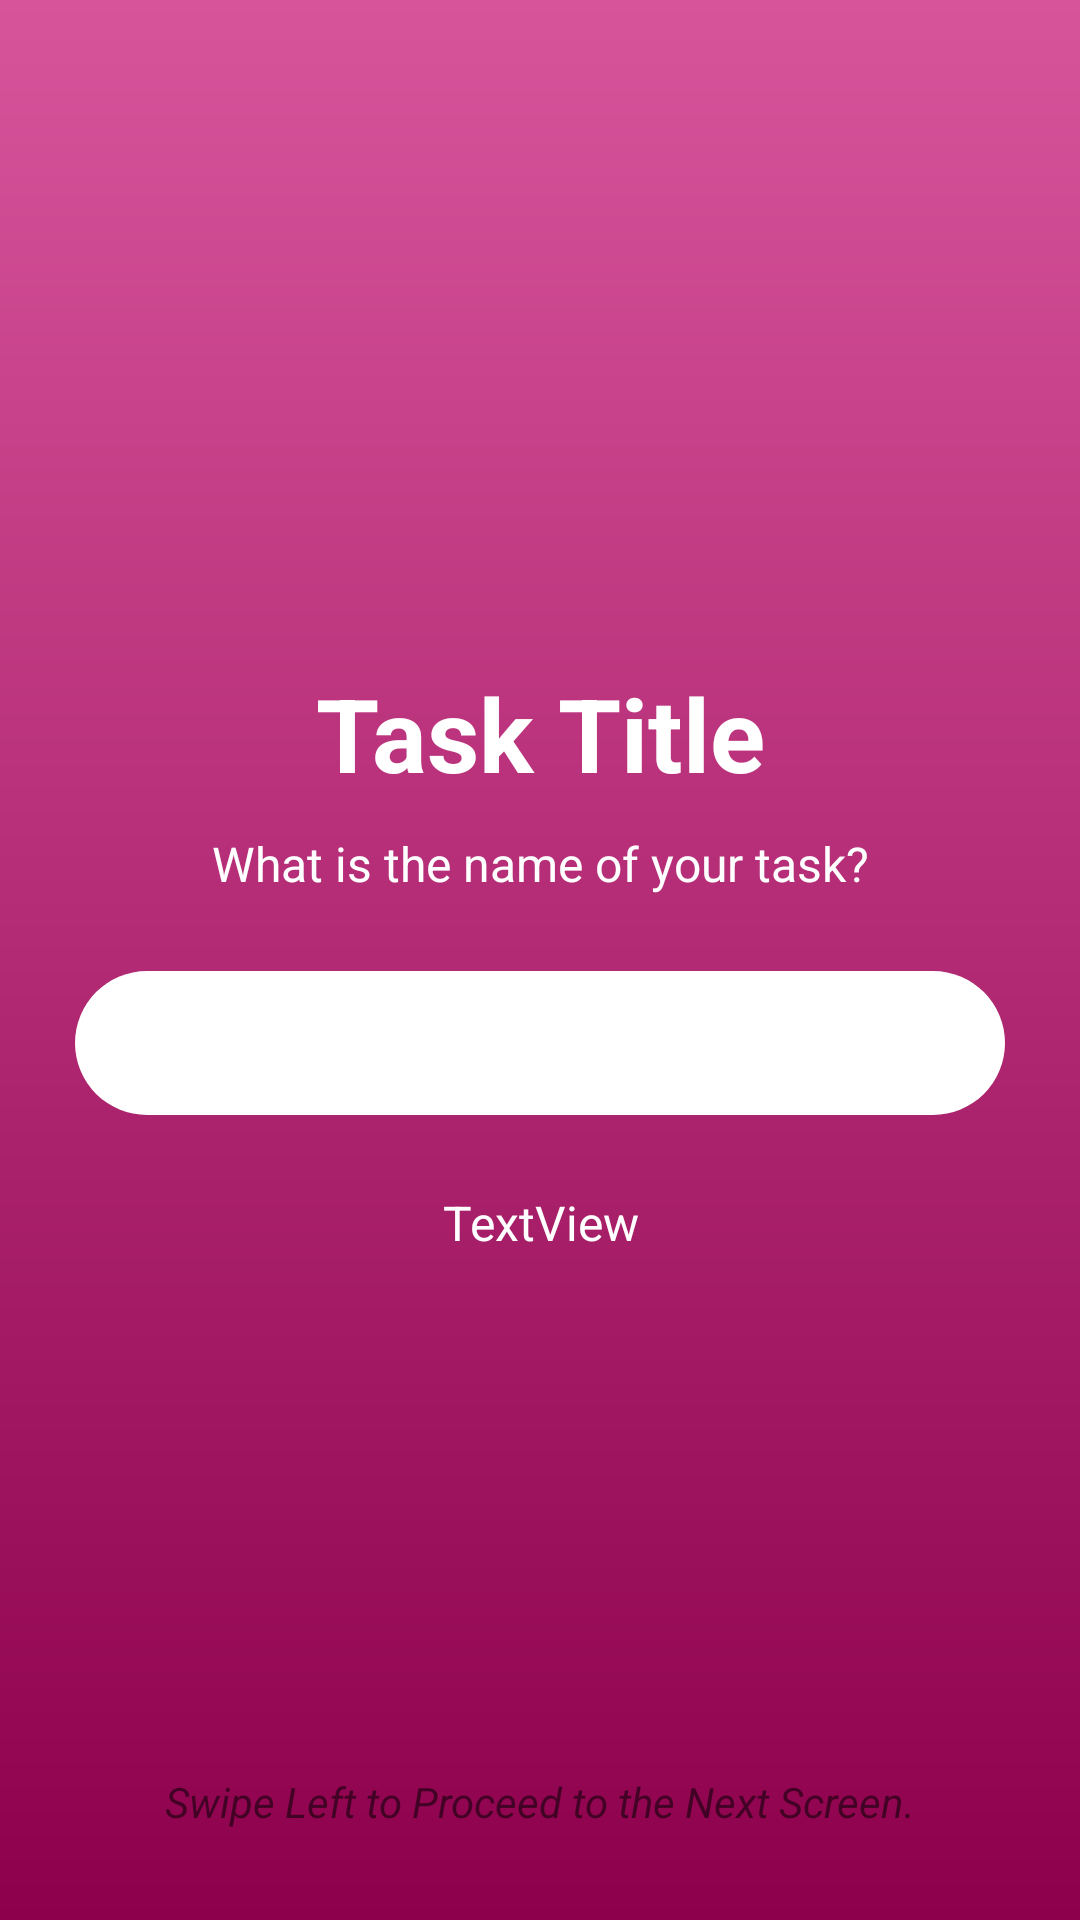

Layout XML and referenced resources for this Android screen:
<!-- AndroidManifest.xml: application theme Theme.AppCompat.Light.NoActionBar -->
<!-- res/layout/add_task_title_layout.xml -->
<?xml version="1.0" encoding="utf-8"?>
<androidx.constraintlayout.widget.ConstraintLayout xmlns:android="http://schemas.android.com/apk/res/android"
    xmlns:app="http://schemas.android.com/apk/res-auto"
    xmlns:tools="http://schemas.android.com/tools"
    android:id="@+id/cl_add_task_title"
    android:layout_width="match_parent"
    android:layout_height="match_parent"
    android:background="@drawable/add_task_gradient_drawable">

    <LinearLayout
        android:id="@+id/ll_add_task_title"
        android:layout_width="0dp"
        android:layout_height="wrap_content"
        android:layout_margin="25dp"
        android:orientation="vertical"
        app:layout_constraintBottom_toBottomOf="parent"
        app:layout_constraintEnd_toEndOf="parent"
        app:layout_constraintStart_toStartOf="parent"
        app:layout_constraintTop_toTopOf="parent">

        <TextView
            android:id="@+id/tv_add_task_title"
            android:layout_width="match_parent"
            android:layout_height="wrap_content"
            android:layout_marginBottom="10dp"
            android:text="Task Title"
            android:textAlignment="center"
            android:textColor="#FFFFFF"
            android:textSize="34sp"
            android:textStyle="bold" />

        <TextView
            android:id="@+id/tv_task_title_info"
            android:layout_width="match_parent"
            android:layout_height="wrap_content"
            android:text="What is the name of your task?"
            android:textAlignment="center"
            android:textColor="#FFFFFF"
            android:textSize="16sp" />

        <EditText
            android:id="@+id/et_add_task_title"
            android:layout_width="match_parent"
            android:layout_height="wrap_content"
            android:layout_marginTop="25dp"
            android:layout_marginBottom="25dp"
            android:background="@drawable/corners"
            android:ems="10"
            android:inputType="text"
            android:minHeight="48dp"
            android:textColor="#000000"
            android:textSize="16sp" />

        <TextView
            android:id="@+id/tv_add_task_title_err"
            android:layout_width="match_parent"
            android:layout_height="wrap_content"
            android:text="TextView"
            android:textAlignment="center"
            android:textColor="#FFFFFF"
            android:textSize="16sp" />
    </LinearLayout>

    <TextView
        android:id="@+id/textView"
        android:layout_width="wrap_content"
        android:layout_height="wrap_content"
        android:layout_marginBottom="30dp"
        android:text="Swipe Left to Proceed to the Next Screen."
        android:textStyle="italic"
        app:layout_constraintBottom_toBottomOf="parent"
        app:layout_constraintEnd_toEndOf="parent"
        app:layout_constraintStart_toStartOf="parent" />
</androidx.constraintlayout.widget.ConstraintLayout>
<!-- resources referenced by this layout -->
<resources>
  <!-- drawable add_task_gradient_drawable (drawable) -->
  <?xml version="1.0" encoding="utf-8"?>
  <shape xmlns:android="http://schemas.android.com/apk/res/android">
      <gradient
          android:type="linear"
          android:angle="270"
          android:startColor="#D7549B"
          android:endColor="#8D004C" />
  </shape>
  <!-- drawable corners (drawable) -->
  <?xml version="1.0" encoding="utf-8"?>
  <shape xmlns:android="http://schemas.android.com/apk/res/android"
      android:shape="rectangle" android:padding="5dp">
      
      <solid android:color="#FFFFFF"/>
      <corners android:radius="30dp"/>
  </shape>
</resources>
